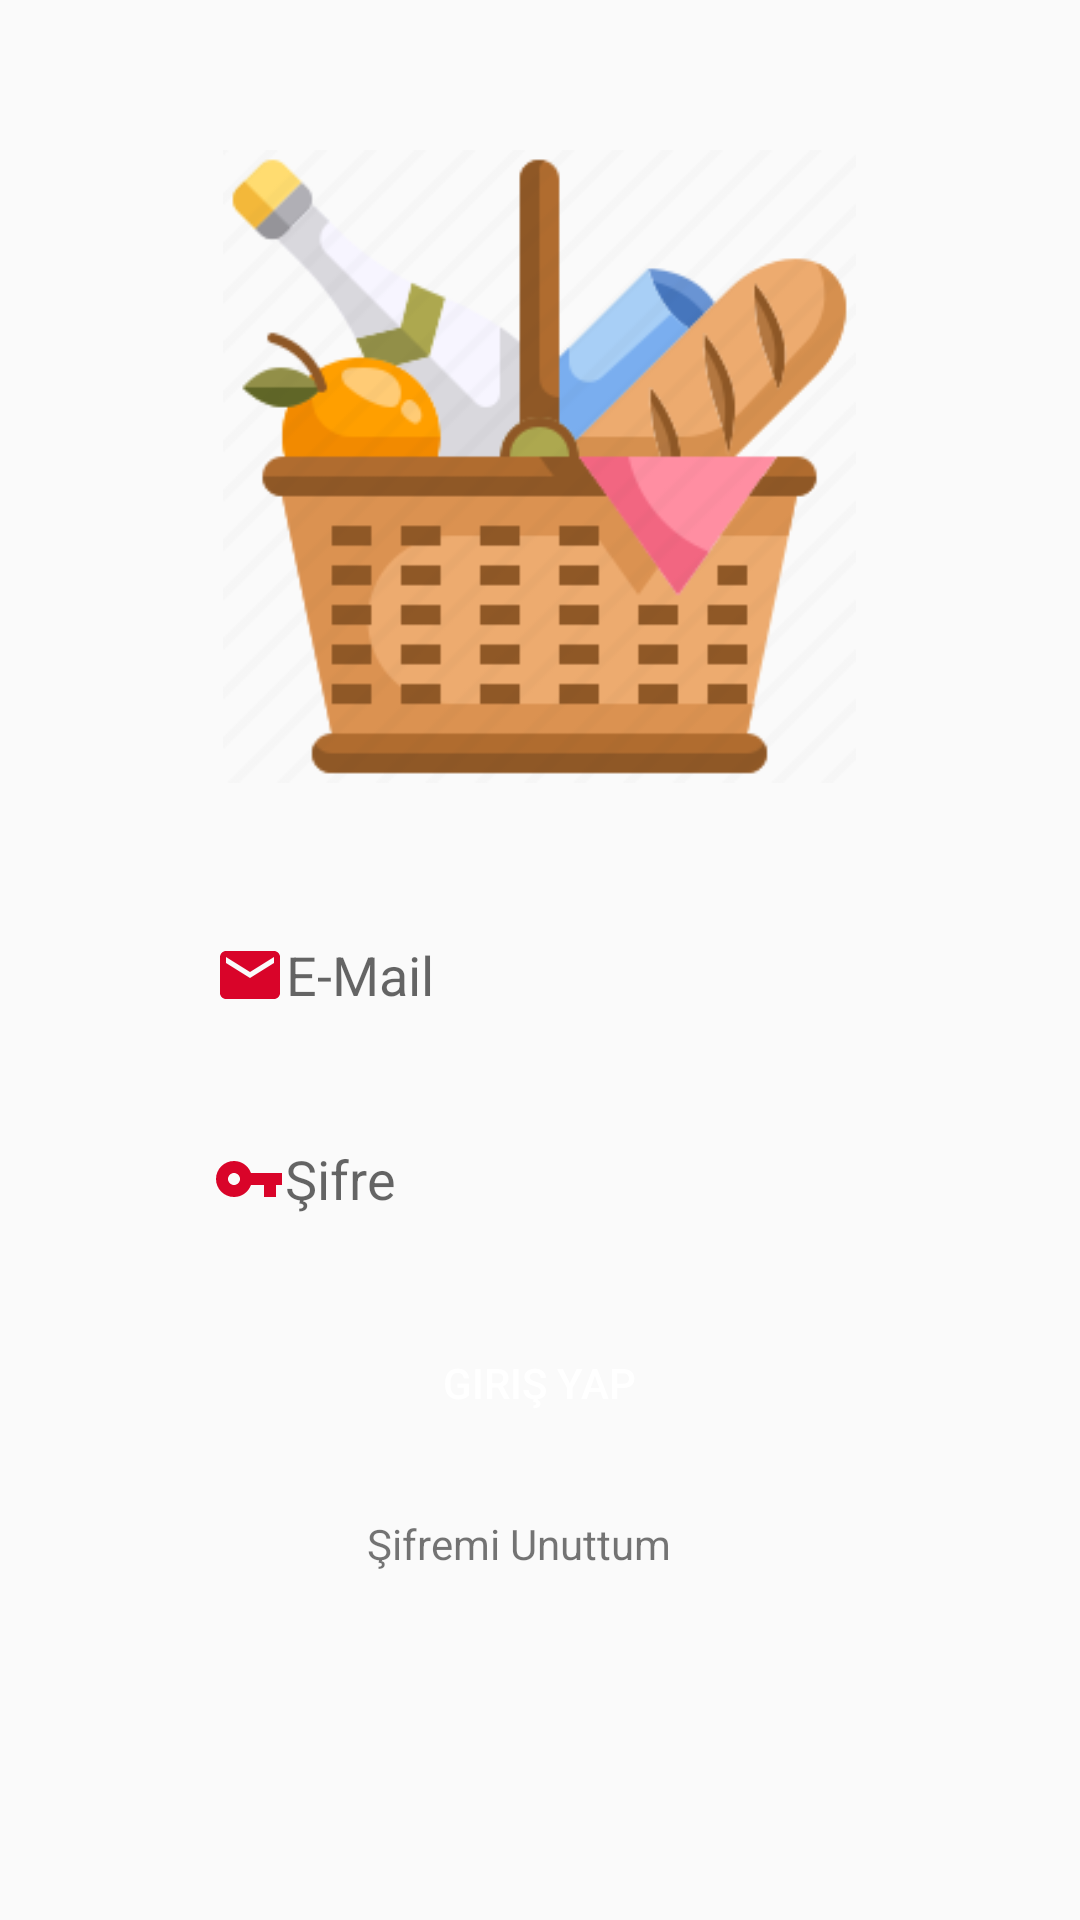

Reconstruct the res/layout file that produces this screen, plus the resources it refers to.
<!-- AndroidManifest.xml: application theme Theme.Sepetim -->
<!-- res/layout/activity_giris_yap.xml -->
<?xml version="1.0" encoding="utf-8"?>
<LinearLayout xmlns:android="http://schemas.android.com/apk/res/android"
    xmlns:app="http://schemas.android.com/apk/res-auto"
    xmlns:tools="http://schemas.android.com/tools"
    android:layout_width="match_parent"
    android:layout_height="match_parent"
    tools:context=".GirisYap"
    android:orientation="vertical">

    <ImageView
        android:layout_width="215dp"
        android:layout_height="211dp"
        android:layout_marginTop="50dp"
        android:layout_gravity="center"
        app:srcCompat="@drawable/sepet"></ImageView>

    <EditText
        android:id="@+id/editGirisMail"
        android:layout_width="237dp"
        android:layout_height="48dp"
        android:layout_gravity="center"
        android:layout_marginTop="40dp"
        android:background="@drawable/edit_duzenleme"
        android:drawableLeft="@drawable/ic_baseline_email_24"
        android:ems="10"
        android:hint="E-Mail"
        android:inputType="textPersonName"
        android:padding="10dp" />

    <EditText
        android:id="@+id/editGirisSifre"
        android:layout_width="238dp"
        android:layout_height="48dp"
        android:layout_gravity="center"
        android:layout_marginTop="20dp"
        android:background="@drawable/edit_duzenleme"
        android:drawableLeft="@drawable/ic_baseline_vpn_key_24"
        android:ems="10"
        android:hint="Şifre"
        android:inputType="textPassword"
        android:padding="10dp"
        tools:layout_editor_absoluteX="86dp"
        tools:layout_editor_absoluteY="345dp" />

    <Button
        android:id="@+id/girisyap"
        android:layout_width="135dp"
        android:layout_height="wrap_content"
        android:layout_gravity="center"
        android:layout_marginTop="20dp"
        android:background="@drawable/buton_kenar"
        android:backgroundTint="@color/kirmizi"
        android:text="Giriş Yap"
        android:textColor="@color/white" />



    <TextView
        android:id="@+id/unuttum"
        android:layout_width="115dp"
        android:layout_height="21dp"
        android:layout_gravity="center"
        android:layout_marginTop="20dp"
        android:text="Şifremi Unuttum"
        tools:layout_editor_absoluteX="148dp"
        tools:layout_editor_absoluteY="643dp"/>


</LinearLayout>
<!-- resources referenced by this layout -->
<resources>
  <color name="kirmizi">#d90429</color>
  <color name="white">#FFFFFFFF</color>
  <!-- drawable ic_baseline_email_24 (drawable) -->
  <vector android:height="24dp"
      android:viewportHeight="24" android:viewportWidth="24"
      android:width="24dp" xmlns:android="http://schemas.android.com/apk/res/android">
      <path android:fillColor="@color/kirmizi" android:pathData="M20,4L4,4c-1.1,0 -1.99,0.9 -1.99,2L2,18c0,1.1 0.9,2 2,2h16c1.1,0 2,-0.9 2,-2L22,6c0,-1.1 -0.9,-2 -2,-2zM20,8l-8,5 -8,-5L4,6l8,5 8,-5v2z"/>
  </vector>
  <!-- drawable ic_baseline_vpn_key_24 (drawable) -->
  <vector android:height="24dp"
      android:viewportHeight="24" android:viewportWidth="24"
      android:width="24dp" xmlns:android="http://schemas.android.com/apk/res/android">
      <path android:fillColor="@color/kirmizi" android:pathData="M12.65,10C11.83,7.67 9.61,6 7,6c-3.31,0 -6,2.69 -6,6s2.69,6 6,6c2.61,0 4.83,-1.67 5.65,-4H17v4h4v-4h2v-4H12.65zM7,14c-1.1,0 -2,-0.9 -2,-2s0.9,-2 2,-2 2,0.9 2,2 -0.9,2 -2,2z"/>
  </vector>
  <!-- drawable sepet: png bitmap (drawable, 16793 bytes) -->
  <style name="Theme.Sepetim" parent="Theme.AppCompat.DayNight.DarkActionBar">
          
          <item name="colorPrimary">@color/kirmizi</item>
          <item name="colorPrimaryVariant">@color/kirmizi</item>
          <item name="colorOnPrimary">@color/kirmizi</item>
          
          <item name="colorSecondary">@color/teal_200</item>
          <item name="colorSecondaryVariant">@color/teal_700</item>
          <item name="colorOnSecondary">@color/black</item>
          
          <item name="android:statusBarColor" tools:targetApi="l">?attr/colorPrimaryVariant</item>
          
  
          <item name="windowNoTitle">true</item>
          <item name="windowActionBar">false</item>
  
      </style>
  <color name="teal_200">#FF03DAC5</color>
  <color name="teal_700">#FF018786</color>
  <color name="black">#FF000000</color>
</resources>
